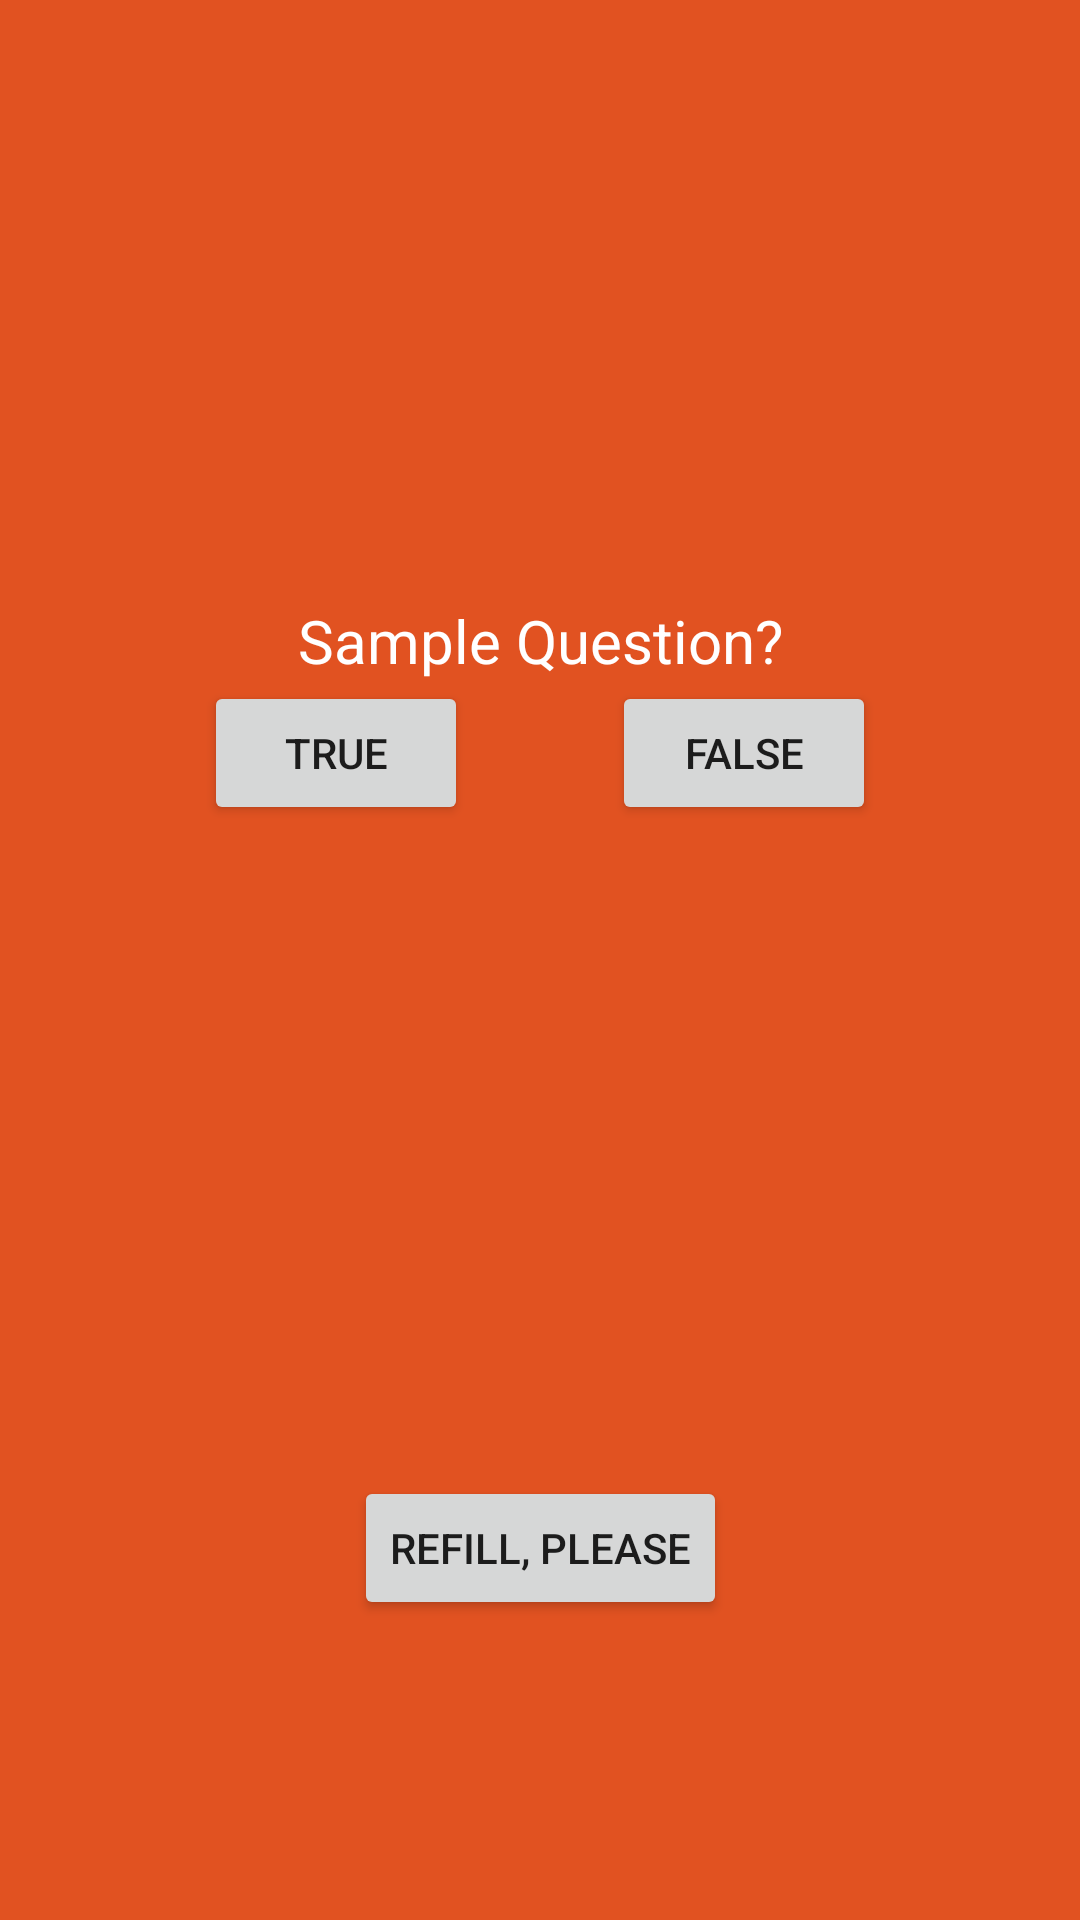

Here is an Android app screen rendered from its layout file. Give the layout XML and the strings, colors and styles it references.
<!-- AndroidManifest.xml: application theme Theme.Quiz -->
<!-- res/layout/fragment_main.xml -->
<?xml version="1.0" encoding="utf-8"?>
<androidx.constraintlayout.widget.ConstraintLayout
    android:id= "@+id/main_fragment"
    xmlns:app="http://schemas.android.com/apk/res-auto"
    xmlns:android="http://schemas.android.com/apk/res/android"
    xmlns:tools="http://schemas.android.com/tools"
    android:layout_width="match_parent"
    android:layout_height="match_parent"
    android:background="#E15221"
    tools:context=".MainFragment">

    <TextView
        android:id="@+id/quiz_question_textView"
        android:layout_width="wrap_content"
        android:layout_height="wrap_content"
        android:layout_marginTop="200dp"
        android:paddingLeft="20dp"
        android:paddingRight="20dp"
        android:text="@string/sample_question"
        android:textSize = "20sp"
        android:textColor="@color/white"
        android:gravity="center"
        app:layout_constraintLeft_toLeftOf="parent"
        app:layout_constraintRight_toRightOf="parent"
        app:layout_constraintTop_toTopOf="parent"
        app:layout_constraintBottom_toTopOf="@id/true_answer_button"/>

    <Button
        android:id="@+id/true_answer_button"
        android:layout_width="wrap_content"
        android:layout_height="0dp"
        android:text="@string/true_text"
        android:layout_marginEnd="24dp"
        android:layout_marginTop="30dp"
        app:layout_constraintBaseline_toBaselineOf="@id/false_answer_button"
        app:layout_constraintTop_toBottomOf="@id/quiz_question_textView"
        app:layout_constraintBottom_toBottomOf="@id/false_answer_button"
        app:layout_constraintEnd_toStartOf="@id/vertical_center_guideline"/>

    <Button
        android:id="@+id/false_answer_button"
        android:layout_width="wrap_content"
        android:layout_height="0dp"
        android:text="@string/false_text"
        android:layout_marginStart="24dp"
        android:layout_marginTop="30dp"
        app:layout_constraintBaseline_toBaselineOf="@id/true_answer_button"
        app:layout_constraintTop_toBottomOf="@id/quiz_question_textView"
        app:layout_constraintStart_toStartOf="@id/vertical_center_guideline"
        />

    <Button
        android:id="@+id/next_question_button"
        android:layout_width="wrap_content"
        android:layout_height="wrap_content"
        android:text = "@string/refill"
        android:layout_marginBottom="100dp"
        app:layout_constraintStart_toStartOf="parent"
        app:layout_constraintEnd_toEndOf="parent"
        app:layout_constraintBottom_toBottomOf="parent"
        />



    <androidx.constraintlayout.widget.Guideline
        android:id="@+id/vertical_center_guideline"
        android:layout_width="wrap_content"
        android:layout_height="wrap_content"
        android:orientation="vertical"
        app:layout_constraintGuide_percent=".50" />


</androidx.constraintlayout.widget.ConstraintLayout>
<!-- resources referenced by this layout -->
<resources>
  <string name="false_text">FALSE</string>
  <string name="refill">Refill, please</string>
  <string name="sample_question">Sample Question?</string>
  <string name="true_text">TRUE</string>
  <style name="Theme.Quiz" parent="Theme.MaterialComponents.DayNight.DarkActionBar">
          
          <item name="colorPrimary">#87CEEB</item>
          <item name="colorPrimaryVariant">@color/purple_700</item>
          <item name="colorOnPrimary">@color/white</item>
          
          <item name="colorSecondary">@color/teal_200</item>
          <item name="colorSecondaryVariant">@color/teal_700</item>
          <item name="colorOnSecondary">@color/black</item>
          
          <item name="android:statusBarColor" tools:targetApi="l">?attr/colorPrimaryVariant</item>
          
      </style>
  <!-- not gathered from this repository: default colours our renderer supplied (Android Studio template values) -->
  <color name="purple_700">#FF3700B3</color>
  <color name="teal_200">#FF03DAC5</color>
  <color name="teal_700">#FF018786</color>
  <color name="black">#FF000000</color>
  <color name="white">#FFFFFFFF</color>
</resources>
